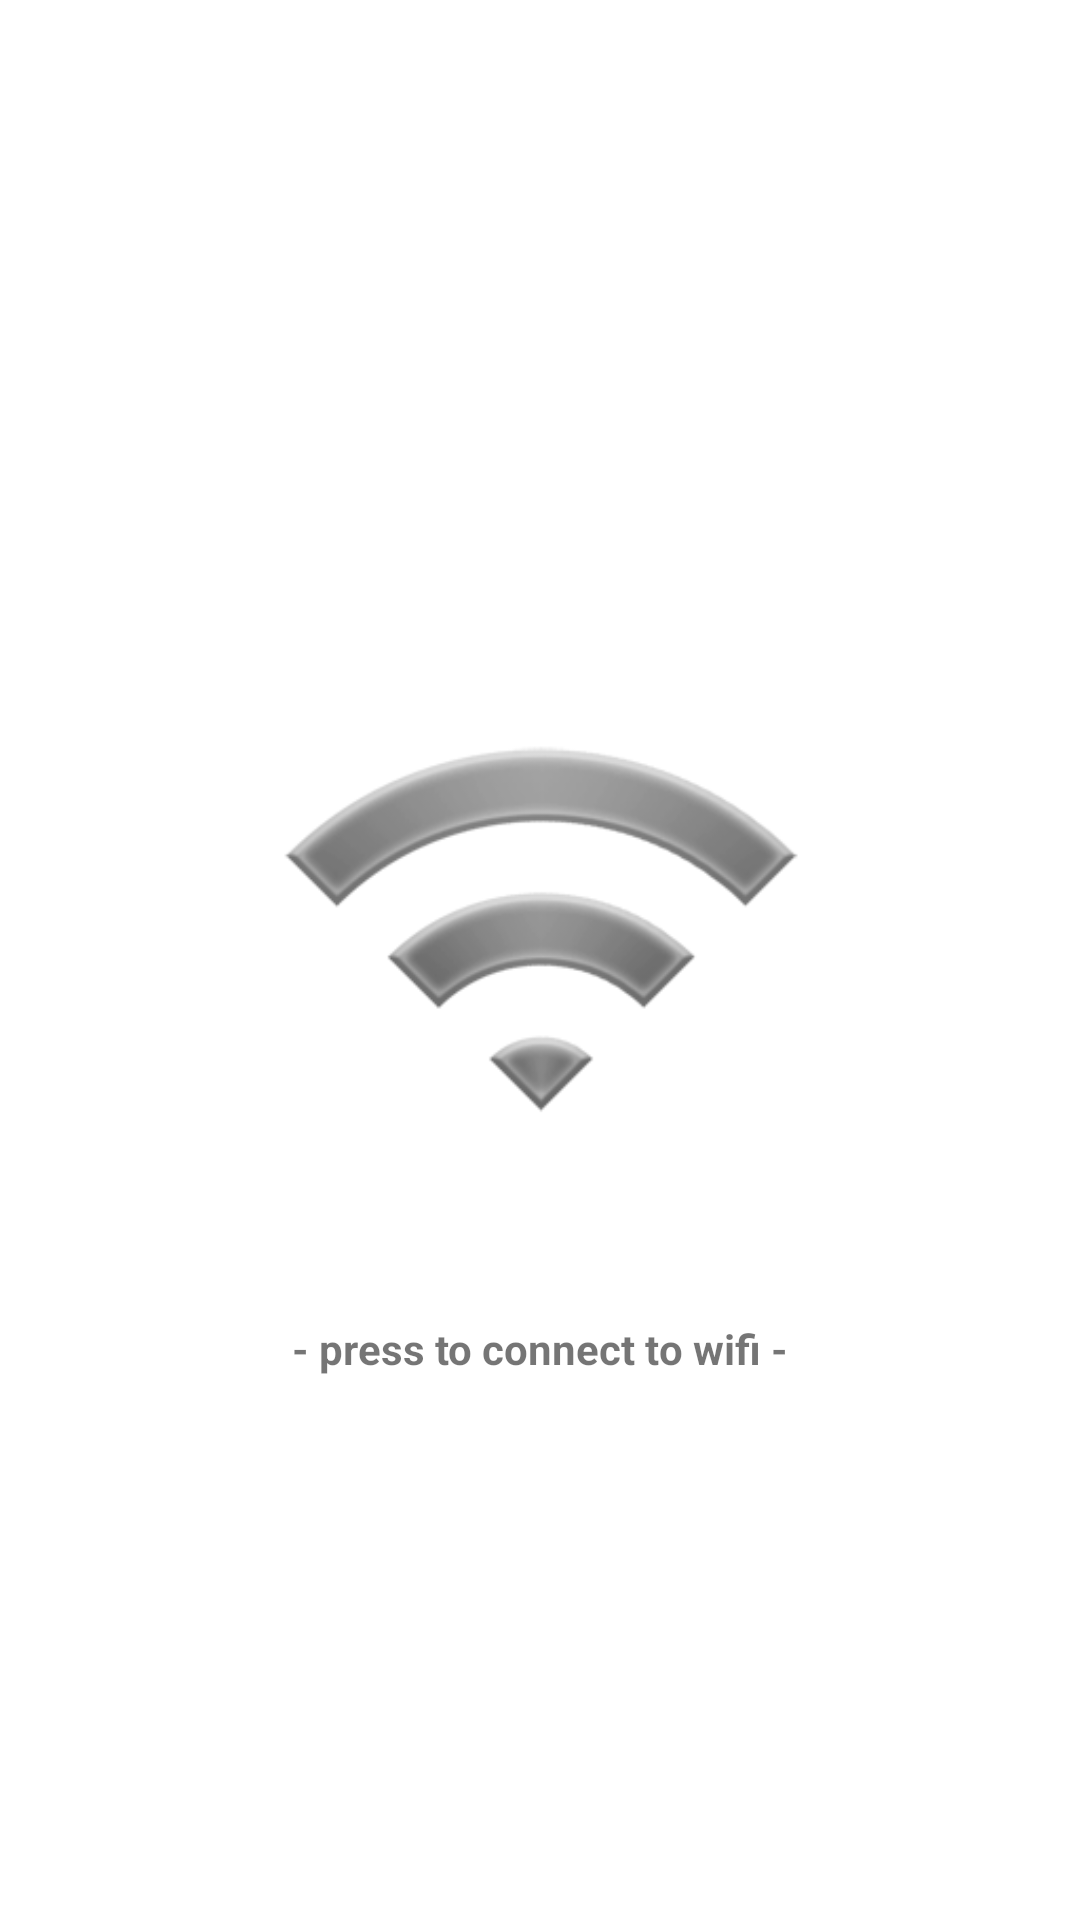

Write the Android layout XML for this screen, with the resource values it uses.
<!-- AndroidManifest.xml: fallback theme Theme.MaterialComponents.DayNight.NoActionBar -->
<!-- res/layout/wifi_connect.xml -->
<?xml version="1.0" encoding="utf-8"?>
<RelativeLayout xmlns:android="http://schemas.android.com/apk/res/android" android:id="@+id/mainview" 
		android:orientation="vertical"
		android:layout_width="fill_parent" 
		android:layout_height="fill_parent"> 
		
		
	<RelativeLayout style="@style/Main" >	
	
		
		
	
		<ScrollView android:id="@+id/mainview" 
		android:orientation="vertical"
		android:layout_width="fill_parent" 
		android:layout_height="fill_parent">
			<TableLayout android:id="@+id/mainLayout"
				android:layout_gravity="center"
				android:layout_height="wrap_content" 
				android:layout_width="wrap_content">
				<TableRow android:id="@+id/startRow">
					<TableLayout
						android:layout_gravity="center"
						android:layout_height="wrap_content" 
						android:layout_width="wrap_content">
						<TableRow>
							
							<ImageView android:id="@+id/connect_button"
								android:layout_width="180dp"
								android:src="@drawable/wifi_grey" 
								android:layout_gravity="center_horizontal" />
						</TableRow>
						<TableRow>
						<TextView android:id="@+id/startText"
								
								android:text="@string/connect_description"
								android:layout_gravity="center_horizontal"
								android:paddingTop="10px"
								android:textStyle="bold" />
						</TableRow>
					</TableLayout>
				</TableRow>
			</TableLayout>
		</ScrollView>
	
	
	
	</RelativeLayout>
</RelativeLayout>
<!-- resources referenced by this layout -->
<resources>
  <!-- drawable wifi_grey: png bitmap (drawable, 26696 bytes) -->
  <string name="connect_description">- press to connect to wifi -</string>
  <style name="Main">
  		<item name="android:orientation">vertical</item>
  		<item name="android:layout_width">fill_parent</item>
          <item name="android:layout_height">fill_parent</item>
  	</style>
</resources>
